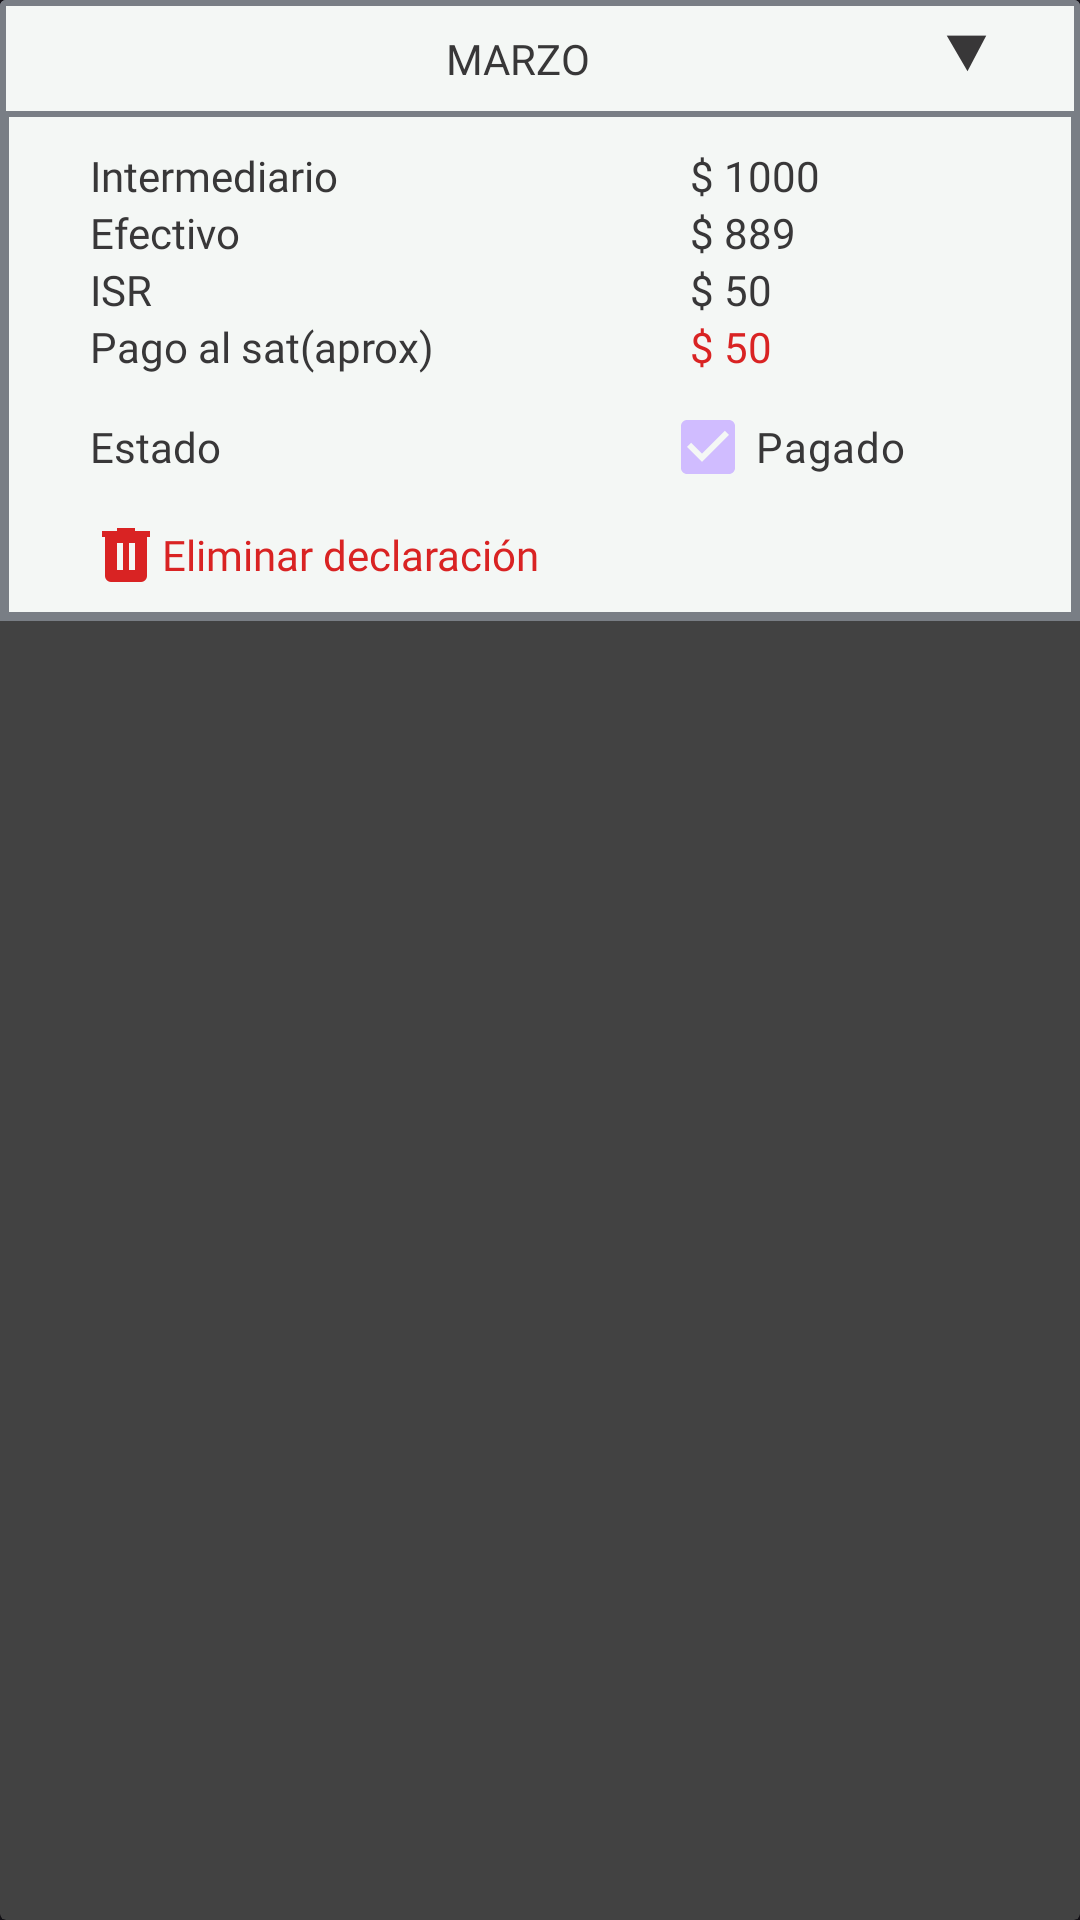

Here is an Android app screen rendered from its layout file. Give the layout XML and the strings, colors and styles it references.
<!-- AndroidManifest.xml: application theme Theme.DeclarApp -->
<!-- res/layout/card_declaration.xml -->
<?xml version="1.0" encoding="utf-8"?>
<androidx.cardview.widget.CardView
    xmlns:android="http://schemas.android.com/apk/res/android"
    android:id="@+id/item_card_declaration"
    android:orientation="vertical"
    android:layout_width="match_parent"
    android:layout_height="wrap_content">

    <LinearLayout
        android:layout_width="match_parent"
        android:layout_height="wrap_content"
        android:background="@drawable/box_with_two_margins"
        android:orientation="vertical">
        <LinearLayout
            android:id="@+id/card_declaration_ly_header"
            android:layout_width="match_parent"
            android:layout_height="wrap_content"
            android:orientation="horizontal"
            android:paddingVertical="10dp"
            android:paddingHorizontal="30dp"
            android:background="@drawable/box_with_margins_bg">
            <TextView
                android:id="@+id/card_declaration_tv_date"
                android:layout_width="wrap_content"
                android:layout_height="wrap_content"
                android:text="MARZO"
                android:textAlignment="center"
                style="@style/text_style"
                android:layout_weight="1"/>
            <ImageView
                android:id="@+id/card_declaration_iv_triangle"
                android:rotation="90"
                android:layout_width="15dp"
                android:layout_height="15dp"
                android:src="@drawable/triangle"/>
        </LinearLayout>

        <LinearLayout
            android:id="@+id/card_declaration_ly_data"
            android:layout_width="match_parent"
            android:layout_height="wrap_content"
            android:orientation="vertical"
            android:paddingVertical="10dp"
            android:paddingHorizontal="30dp">
            <LinearLayout
                android:id="@+id/card_declaration_ly_intermediary"
                android:layout_width="match_parent"
                android:layout_height="wrap_content"
                android:orientation="horizontal">
                <TextView
                    android:id="@+id/card_declaration_tv_intermediary"
                    android:layout_width="wrap_content"
                    android:layout_height="wrap_content"
                    android:text="@string/card_declaration_text_intermediary"
                    style="@style/text_style"
                    android:layout_weight="2"/>
                <TextView
                    android:id="@+id/card_declaration_tv_intermediary_value"
                    android:layout_width="100dp"
                    android:layout_height="wrap_content"
                    android:text="$ 1000"
                    style="@style/text_style"/>
            </LinearLayout>
            <LinearLayout
                android:id="@+id/card_declaration_ly_cash"
                android:layout_width="match_parent"
                android:layout_height="wrap_content"
                android:orientation="horizontal">
                <TextView
                    android:id="@+id/card_declaration_tv_cash"
                    android:layout_width="wrap_content"
                    android:layout_height="wrap_content"
                    android:text="@string/card_declaration_text_cash"
                    style="@style/text_style"
                    android:layout_weight="2"/>
                <TextView
                    android:id="@+id/card_declaration_tv_cash_value"
                    android:layout_width="100dp"
                    android:layout_height="wrap_content"
                    android:text="$ 889"
                    style="@style/text_style"/>
            </LinearLayout>
            <LinearLayout
                android:id="@+id/card_declaration_ly_isr"
                android:layout_width="match_parent"
                android:layout_height="wrap_content"
                android:orientation="horizontal">
                <TextView
                    android:id="@+id/card_declaration_tv_isr"
                    android:layout_width="wrap_content"
                    android:layout_height="wrap_content"
                    android:text="@string/card_declaration_text_isr"
                    style="@style/text_style"
                    android:layout_weight="2"/>
                <TextView
                    android:id="@+id/card_declaration_tv_isr_value"
                    android:layout_width="100dp"
                    android:layout_height="wrap_content"
                    android:text="$ 50"
                    style="@style/text_style"/>
            </LinearLayout>
            <LinearLayout
                android:id="@+id/card_declaration_ly_total_sat"
                android:layout_width="match_parent"
                android:layout_height="wrap_content"
                android:orientation="horizontal">
                <TextView
                    android:id="@+id/card_declaration_tv_total_sat"
                    android:layout_width="wrap_content"
                    android:layout_height="wrap_content"
                    android:text="@string/card_declaration_text_total_sat"
                    style="@style/text_style"
                    android:layout_weight="2"/>
                <TextView
                    android:id="@+id/card_declaration_tv_total_sat_value"
                    android:layout_width="100dp"
                    android:layout_height="wrap_content"
                    android:text="$ 50"
                    style="@style/text_style"
                    android:textColor="@color/red"/>
            </LinearLayout>
            <LinearLayout
                android:id="@+id/card_declaration_ly_status"
                android:layout_width="match_parent"
                android:layout_height="wrap_content"
                android:orientation="horizontal">
                <TextView
                    android:id="@+id/card_declaration_tv_status"
                    android:layout_width="wrap_content"
                    android:layout_height="wrap_content"
                    android:text="@string/card_declaration_text_status"
                    style="@style/text_style"
                    android:layout_weight="2"/>
                <CheckBox
                    android:id="@+id/card_declaration_tv_status_value"
                    android:layout_width="110dp"
                    android:layout_height="wrap_content"
                    android:text="Pagado"
                    android:checked="true"
                    style="@style/checkbox_button_bg"/>
            </LinearLayout>
            <LinearLayout
                android:id="@+id/card_declaration_ly_delete"
                android:layout_width="match_parent"
                android:layout_height="wrap_content"
                android:orientation="horizontal"
                android:gravity="left">
                <ImageView
                    android:id="@+id/card_declaration_iv_delete"
                    android:layout_width="wrap_content"
                    android:layout_height="wrap_content"
                    android:src="@drawable/trash_can"
                    android:layout_gravity="center"/>
                <TextView
                    android:id="@+id/card_declaration_tv_delete"
                    android:layout_width="wrap_content"
                    android:layout_height="wrap_content"
                    android:text="@string/card_declaration_delete_text"
                    style="@style/text_style"
                    android:textColor="@color/red"
                    android:layout_gravity="center"/>
            </LinearLayout>

        </LinearLayout>
    </LinearLayout>



</androidx.cardview.widget.CardView>
<!-- resources referenced by this layout -->
<resources>
  <color name="red">#ffd92323</color>
  <!-- drawable box_with_margins_bg (drawable) -->
  <?xml version="1.0" encoding="utf-8"?>
  <shape xmlns:android="http://schemas.android.com/apk/res/android">
      <solid android:color="@color/data_bg_color"/>
      <stroke android:color="@color/gray" android:width="2dp"/>
  </shape>
  <!-- drawable box_with_two_margins (drawable) -->
  <?xml version="1.0" encoding="utf-8"?>
  <layer-list xmlns:android="http://schemas.android.com/apk/res/android">
      <item>
          <shape android:shape="rectangle" >
              <solid android:color="@color/gray"/>
          </shape>
      </item>
      <item android:bottom="3dp" android:left="3dp" android:right="3dp">
          <shape android:shape="rectangle" >
              <solid android:color="@color/card_data_bg" />
          </shape>
      </item>
  </layer-list>
  <!-- drawable trash_can (drawable) -->
  <vector xmlns:android="http://schemas.android.com/apk/res/android" android:height="24dp" android:width="24dp" android:viewportWidth="24" android:viewportHeight="24"><path android:fillColor="@color/red" android:pathData="M9,3V4H4V6H5V19A2,2 0 0,0 7,21H17A2,2 0 0,0 19,19V6H20V4H15V3H9M9,8H11V17H9V8M13,8H15V17H13V8Z" /></vector>
  <!-- drawable triangle (drawable) -->
  <vector
      xmlns:android="http://schemas.android.com/apk/res/android"
      android:height="24dp"
      android:width="24dp"
      android:viewportWidth="24"
      android:viewportHeight="24">
      <group
          android:pivotY="12"
          android:pivotX="12"
          android:rotation="90">
          <path
              android:fillColor="@color/triangle_color"
              android:pathData="M2,21H23L12,2" />
      </group>
  </vector>
  <string name="card_declaration_delete_text">Eliminar declaración</string>
  <string name="card_declaration_text_cash">Efectivo</string>
  <string name="card_declaration_text_intermediary">Intermediario</string>
  <string name="card_declaration_text_isr">ISR</string>
  <string name="card_declaration_text_status">Estado</string>
  <string name="card_declaration_text_total_sat">Pago al sat(aprox)</string>
  <style name="checkbox_button_bg" parent="text_style">
          <item name="android:buttonTint">@color/green</item>
      </style>
  <style name="text_style" parent="text_font">
          <item name="android:textColor">@color/light_dark</item>
      </style>
  <style name="Theme.DeclarApp" parent="Base.Theme.DeclarApp" />
  <color name="data_bg_color">@color/light_white</color>
  <color name="gray">#ff797e85</color>
  <color name="card_data_bg">@color/light_white</color>
  <color name="triangle_color">@color/light_dark</color>
  <color name="green">#ffa2b089</color>
  <style name="text_font">
          <item name="android:fontFamily">@font/opensans_regular</item>
      </style>
  <color name="light_dark">#ff383738</color>
  <style name="Base.Theme.DeclarApp" parent="Theme.Material3.Dark.NoActionBar">
          
          
      </style>
  <color name="light_white">#fff4f7f5</color>
</resources>
